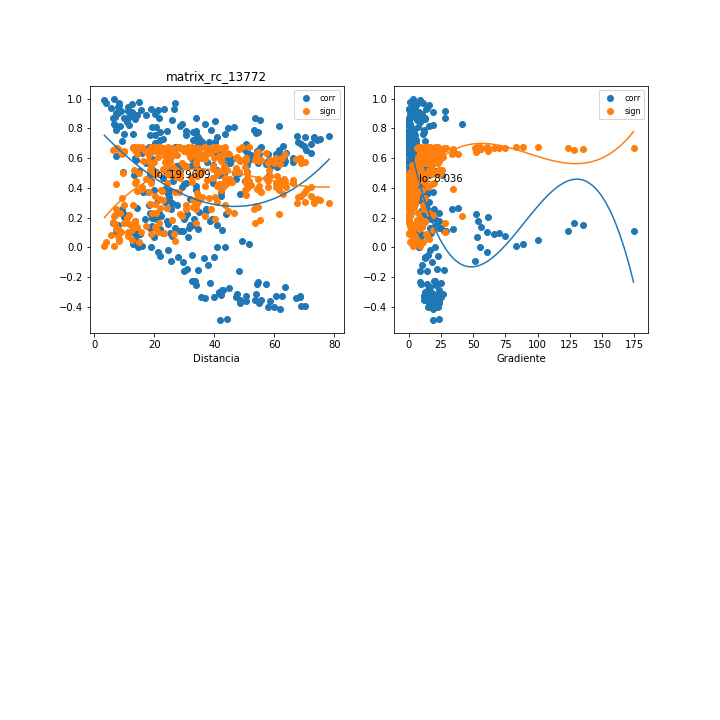

The table this chart was drawn from, first rows:
, mx_co, mx_di, mx_gr, mx_si
0, 0.9676, 8.023, 4.905, 0.043
1, 0.7061, 40.18, 2.416, 0.3382
2, 0.6343, 42.87, 0.3667, 0.4032
3, 0.2284, 21.47, 23.38, 0.6393
4, 0.5176, 24.46, 17.67, 0.4938
5, 0.3182, 34.17, 9.512, 0.6062
6, 0.4887, 34.59, 9.755, 0.5134
7, 0.9554, 8.177, 15.91, 0.05885
8, 0.1742, 13.64, 53.8, 0.654
9, 0.09018, 15.17, 66.47, 0.669
10, 0.8954, 20.07, 10.64, 0.1338
11, -0.0308, 21.14, 60.65, 0.6738
12, 0.8723, 33.93, 1.24, 0.1613
13, 0.8186, 28.59, 0.7101, 0.2225
14, 0.5959, 60.57, 0.5432, 0.435
15, 0.5719, 66.24, 1.497, 0.4539
16, 0.7444, 73.13, 0.1678, 0.3007
17, 0.7298, 75.3, 0.2298, 0.3153
18, 0.8183, 61.37, 0.4809, 0.2229
19, 0.767, 53.84, 0.4247, 0.2777
20, 0.6957, 50.67, 0.3515, 0.348
21, 0.3435, 42.21, 7.359, 0.5949
22, 0.9679, 26.82, 1.38, 0.04267
23, 0.5007, 48.18, 4.786, 0.5054
24, 0.665, 55.15, 1.809, 0.3762
25, 0.7722, 32.7, 4.172, 0.2723
26, 0.7095, 35.83, 1.537, 0.3349
27, 0.2641, 14.14, 38.29, 0.6274
28, 0.4827, 18.4, 25.63, 0.5173
29, 0.2844, 27.55, 13.22, 0.6199
30, 0.4045, 29.17, 12.92, 0.5641
31, 0.8608, 13.44, 12.61, 0.1747
32, 0.1014, 12.78, 60.53, 0.6675
33, 0.001569, 18.96, 55.28, 0.6745
34, 0.7779, 21.99, 11.5, 0.2663
35, -0.09412, 25.56, 51.69, 0.6685
36, 0.7866, 38.72, 0.07028, 0.2572
37, 0.7239, 32.75, 0.5817, 0.321
38, 0.6237, 54.89, 0.1175, 0.4121
39, 0.5419, 60.96, 2.272, 0.4764
40, 0.7453, 67.66, 0.763, 0.2998
41, 0.7383, 70.03, 0.3148, 0.3069
42, 0.868, 53.64, 0.1835, 0.1663
43, 0.8098, 46.56, 1.337, 0.2322
44, 0.7585, 43.54, 0.4949, 0.2864
45, 0.2431, 37.04, 9.448, 0.6346
46, 0.9312, 26.43, 0.08885, 0.08956
47, 0.4315, 43.23, 6.244, 0.5489
48, 0.6552, 50.2, 2.771, 0.385
49, 0.935, 5.666, 14.36, 0.08484
50, 0.136, 18.71, 21.65, 0.662
51, 0.3689, 17.8, 18.83, 0.5827
52, 0.5084, 9.521, 23.94, 0.5002
53, 0.3738, 16.07, 14.96, 0.5803
54, 0.6049, 41.43, 0.7968, 0.4277
55, -0.2239, 32.55, 19.57, 0.6407
56, -0.3228, 42.04, 21.68, 0.6042
57, 0.5544, 39.62, 2.941, 0.4671
58, -0.336, 47.25, 25.08, 0.5983
59, 0.6281, 57.88, 2.404, 0.4084
... 265 more rows
